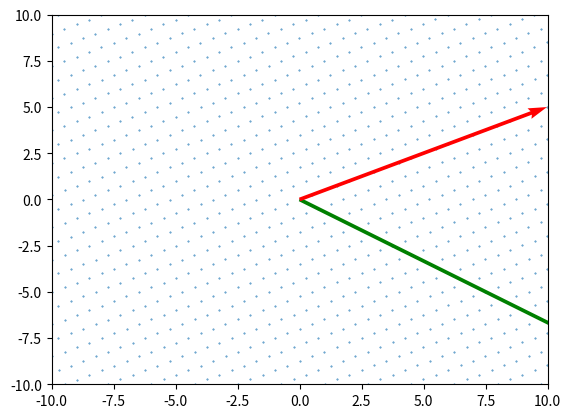

This figure's Python source: (Note: this script raises an exception after producing the figure.)
import matplotlib.animation as animation
import numpy as np
import matplotlib.pyplot as plt
import math

# Creates points for a grid from -10 to 10 spaced 0.25 units apart
x = ([[x, y] for x in np.arange(-10, 10, 0.25) for y in np.arange(-10, 10, 0.25)])

# Number of frames in the animation
frames = 150

# Where the i unit-vector lands
i_vector = [3, -2]

# Where the j unit-vector lands
j_vector = [2, 1]


# Smoothing function that acts similar to Bezier smoothing with keyframes.
# Returns how complete the transformation is on a scale from 0 to 1,
# based on the current and total frame count
def sigmoid(i):
    return max(1.01799 / (1 + math.exp(-10 / frames * i + 4)) - 0.01799, 0)


fig, ax = plt.subplots()

plt.xlim(-10, 10)
plt.ylim(-10, 10)

scat = ax.scatter([], [], marker='.', s=0.65)
scat.set_offsets(x)

# Plots the two unit vectors to show what happens to the scaling
quiver = ax.quiver([0, 0], [0, 0], [1, 0], [0, 1], color=['g', 'r'], angles='xy', scale_units='xy',
                   scale=0.2)


def update(i):
    matrix = np.array([i_vector, j_vector]).T

    # Compute a matrix that is in the middle between the full transformation matrix and the identity
    matrix = (1 - sigmoid(i)) * np.array([[1, 0], [0, 1]]) + sigmoid(i) * matrix

    # Set vector location - must transpose since we need U and V representing x and y components
    # of each vector respectively (without transposing, each column represents each unit vector)
    vector_location = np.array([matrix.dot([1, 0]), matrix.dot([0, 1])]).T
    quiver.set_UVC(vector_location[0], vector_location[1])
    transform = np.array([matrix.dot(k) for k in x])
    scat.set_offsets(transform)
    if i % 10 == 0:
        print("Rendering frame " + str(i) + " out of " + str(frames))


anim = animation.FuncAnimation(fig, update, frames=frames, interval=20, repeat=False, blit=False)

anim.save('example.mp4', fps=30, bitrate=5000, dpi=250)
